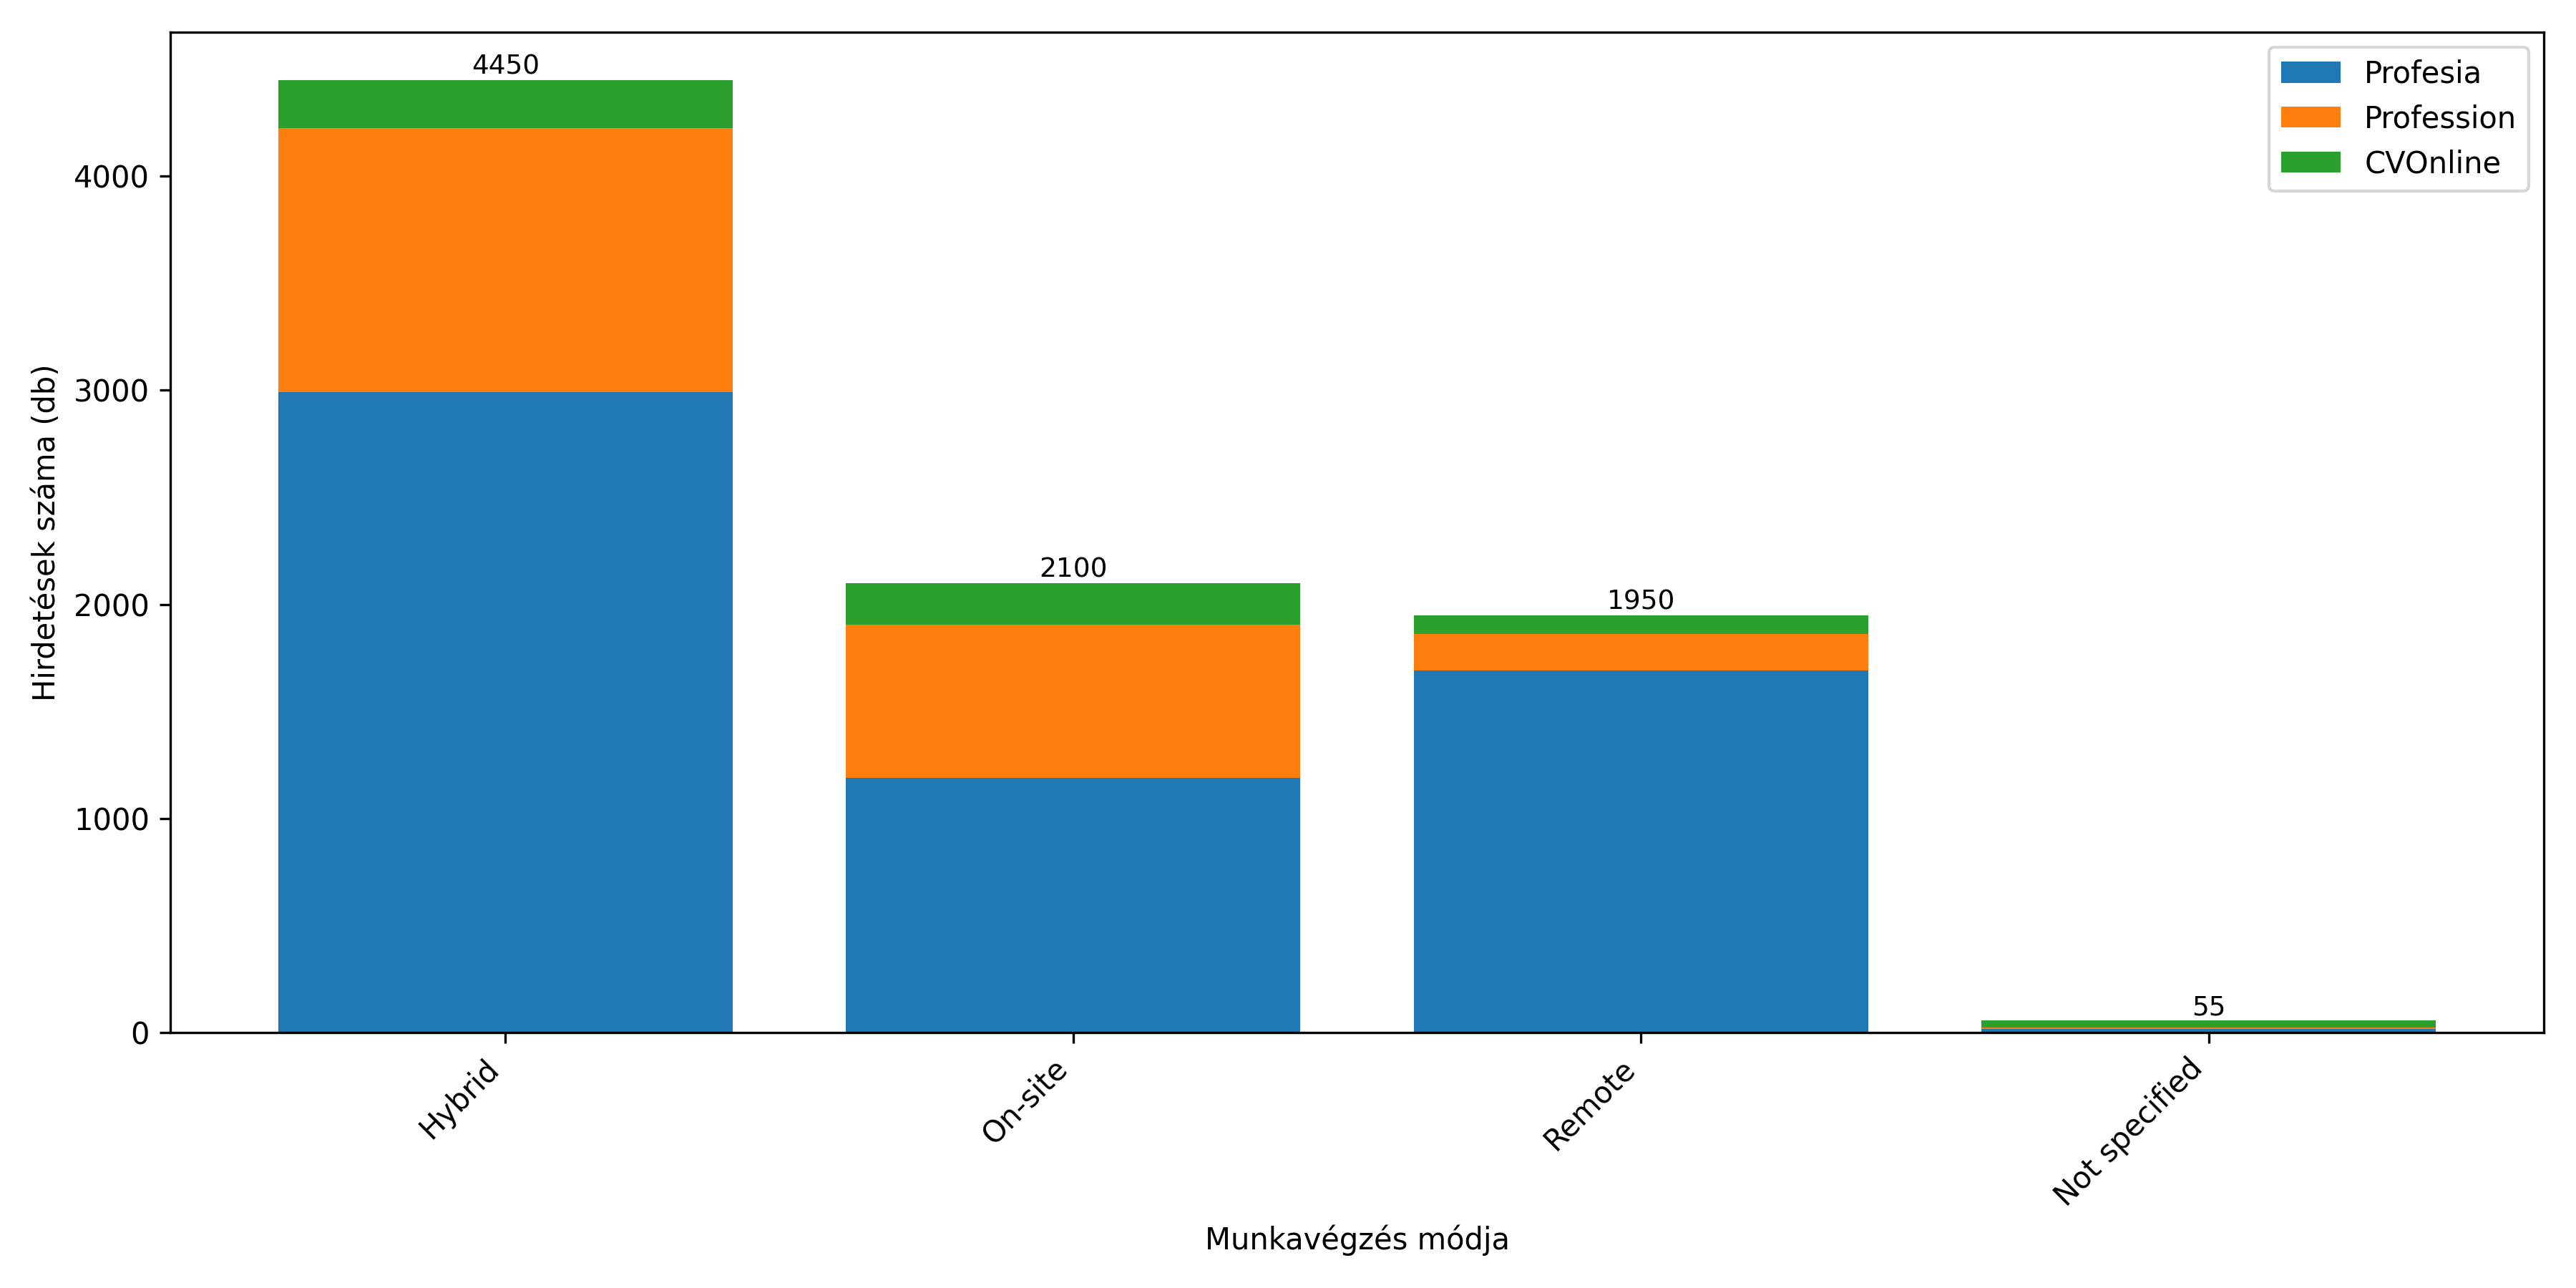

Data behind this chart, as committed beside it:
Work Arrangement, Profesia, Profession, CVOnline, Total
Hybrid, 2990, 1233, 227, 4450
On-site, 1189, 715, 196, 2100
Remote, 1690, 170, 90, 1950
Not specified, 17, 7, 31, 55
Flexible working conditions, 0, 0, 2, 2
